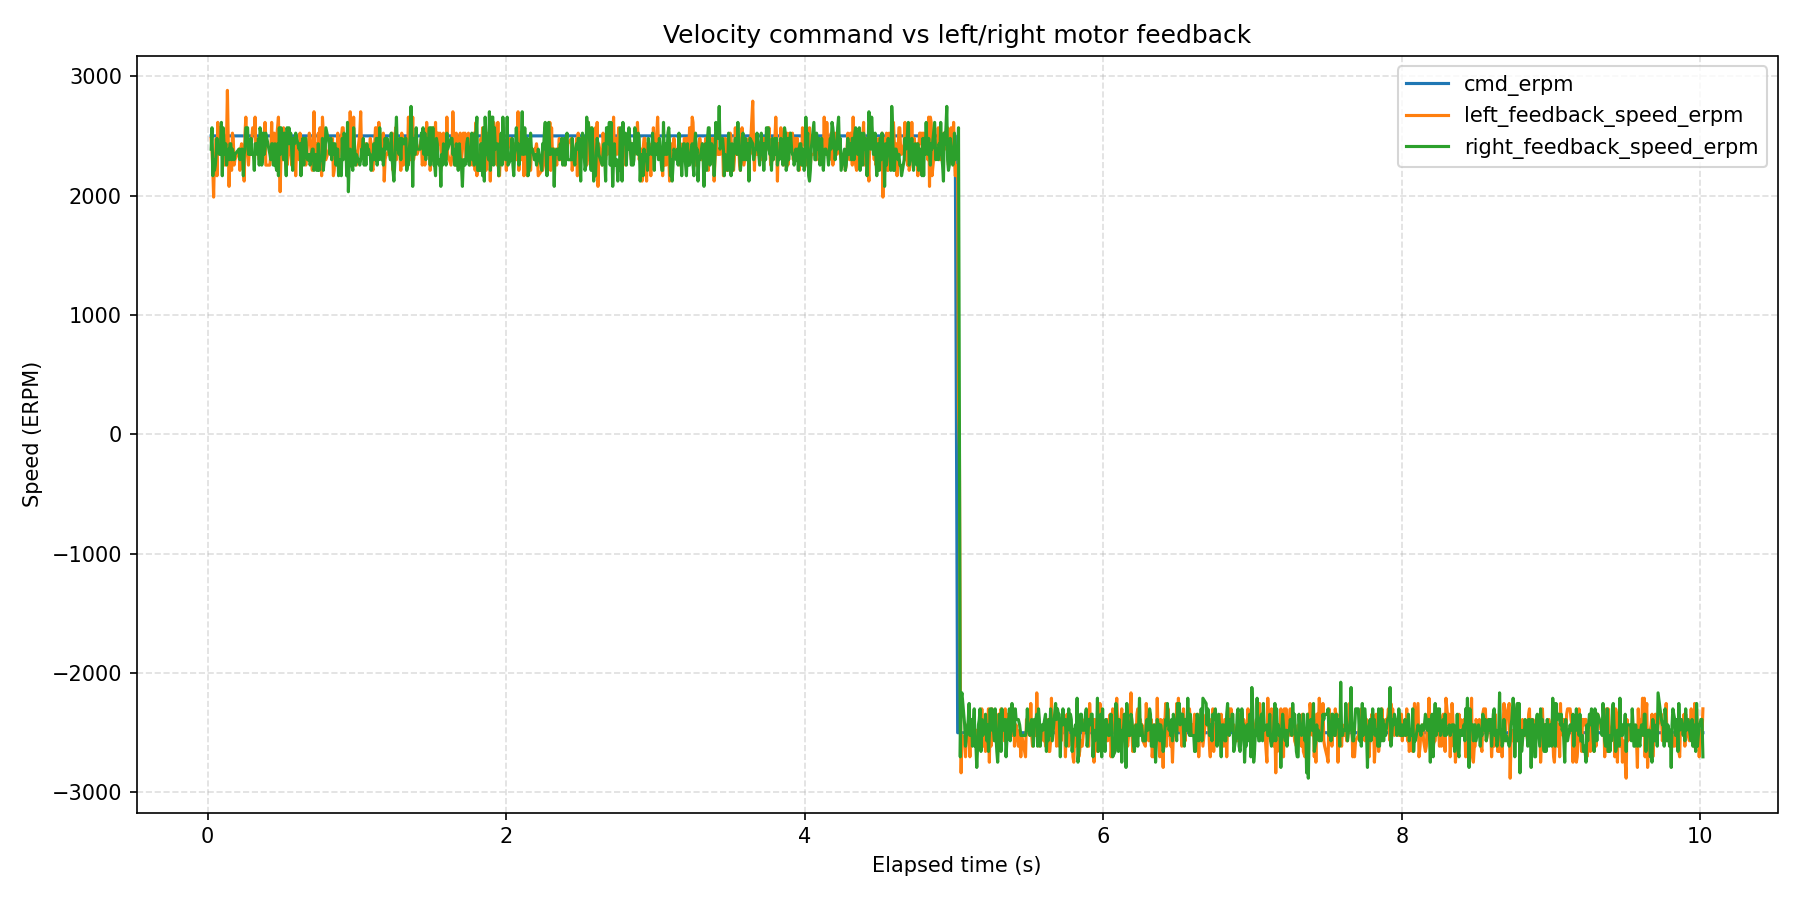

Values plotted in this chart, from the file beside it:
wall_time_iso, wall_time_epoch_s, elapsed_s, phase_index, phase_command_erpm, phase_duration_s, sample_index, command_erpm, left_motor_id, left_motor_label, left_feedback_position_deg, left_feedback_speed_erpm, left_feedback_current_amps, left_feedback_temperature_c, left_feedback_error_code, left_feedback_error_description, right_motor_id, right_motor_label, right_feedback_position_deg, right_feedback_speed_erpm, right_feedback_current_amps, right_feedback_temperature_c, right_feedback_error_code, right_feedback_error_description
2026-08-12T13:31:41.080, 1786534301, 0.02422, 1, 2500, 5, 1, 2500, 0x03, left, 28.19, 2479, 0.3546, 174, 0, No fault, 0x04, right, 50.57, 2389, 0.6828, 175, 0, No fault
2026-08-12T13:31:41.086, 1786534301, 0.02999, 1, 2500, 5, 2, 2500, 0x03, left, 28.82, 2389, 0.002930, 175, 0, No fault, 0x04, right, 51.2, 2568, 0.03223, 177, 0, No fault
2026-08-12T13:31:41.091, 1786534301, 0.03554, 1, 2500, 5, 3, 2500, 0x03, left, 29.42, 2211, 0.1436, 172, 0, No fault, 0x04, right, 51.78, 2166, 0.126, 176, 0, No fault
2026-08-12T13:31:41.097, 1786534301, 0.041, 1, 2500, 5, 4, 2500, 0x03, left, 29.99, 1987, 0.2315, 175, 0, No fault, 0x04, right, 52.35, 2300, 0.2139, 175, 0, No fault
2026-08-12T13:31:41.102, 1786534301, 0.04663, 1, 2500, 5, 5, 2500, 0x03, left, 30.58, 2345, 0.1436, 173, 0, No fault, 0x04, right, 52.92, 2211, 0.2256, 176, 0, No fault
2026-08-12T13:31:41.108, 1786534301, 0.05217, 1, 2500, 5, 6, 2500, 0x03, left, 31.17, 2255, 0.1084, 175, 0, No fault, 0x04, right, 53.49, 2255, 0.2491, 176, 0, No fault
2026-08-12T13:31:41.114, 1786534301, 0.05799, 1, 2500, 5, 7, 2500, 0x03, left, 31.77, 2479, 0.1553, 176, 0, No fault, 0x04, right, 54.15, 2345, 0.1377, 175, 0, No fault
2026-08-12T13:31:41.119, 1786534301, 0.06341, 1, 2500, 5, 8, 2500, 0x03, left, 32.93, 2166, 0.1963, 175, 0, No fault, 0x04, right, 54.74, 2479, 0.1495, 176, 0, No fault
2026-08-12T13:31:41.125, 1786534301, 0.06883, 1, 2500, 5, 9, 2500, 0x03, left, 33.55, 2613, 0.1553, 175, 0, No fault, 0x04, right, 55.33, 2389, 0.1963, 175, 0, No fault
2026-08-12T13:31:41.130, 1786534301, 0.07433, 1, 2500, 5, 10, 2500, 0x03, left, 34.12, 2345, 0.1143, 174, 0, No fault, 0x04, right, 55.9, 2389, 0.2256, 175, 0, No fault
2026-08-12T13:31:41.136, 1786534301, 0.08008, 1, 2500, 5, 11, 2500, 0x03, left, 34.71, 2434, 0.1319, 176, 0, No fault, 0x04, right, 56.47, 2345, 0.2608, 176, 0, No fault
2026-08-12T13:31:41.142, 1786534301, 0.08643, 1, 2500, 5, 12, 2500, 0x03, left, 35.33, 2568, 0.1201, 175, 0, No fault, 0x04, right, 57.68, 2389, 0.1495, 175, 0, No fault
2026-08-12T13:31:41.149, 1786534301, 0.09283, 1, 2500, 5, 13, 2500, 0x03, left, 35.92, 2523, 0.1377, 174, 0, No fault, 0x04, right, 58.28, 2613, 0.2081, 175, 0, No fault
2026-08-12T13:31:41.155, 1786534301, 0.09906, 1, 2500, 5, 14, 2500, 0x03, left, 36.49, 2389, 0.1846, 175, 0, No fault, 0x04, right, 58.85, 2166, 0.2374, 172, 0, No fault
2026-08-12T13:31:41.161, 1786534301, 0.1047, 1, 2500, 5, 15, 2500, 0x03, left, 37.65, 2300, 0.1553, 175, 0, No fault, 0x04, right, 59.44, 2568, 0.1553, 176, 0, No fault
2026-08-12T13:31:41.167, 1786534301, 0.1107, 1, 2500, 5, 16, 2500, 0x03, left, 38.25, 2389, 0.1905, 174, 0, No fault, 0x04, right, 60.03, 2434, 0.1612, 178, 0, No fault
2026-08-12T13:31:41.173, 1786534301, 0.1168, 1, 2500, 5, 17, 2500, 0x03, left, 38.84, 2255, 0.167, 175, 0, No fault, 0x04, right, 60.63, 2345, 0.167, 176, 0, No fault
2026-08-12T13:31:41.178, 1786534301, 0.1223, 1, 2500, 5, 18, 2500, 0x03, left, 39.43, 2434, 0.1729, 174, 0, No fault, 0x04, right, 61.79, 2434, 0.2374, 175, 0, No fault
2026-08-12T13:31:41.184, 1786534301, 0.1277, 1, 2500, 5, 19, 2500, 0x03, left, 40, 2479, 0.1963, 175, 0, No fault, 0x04, right, 62.36, 2255, 0.1377, 176, 0, No fault
2026-08-12T13:31:41.189, 1786534301, 0.1332, 1, 2500, 5, 20, 2500, 0x03, left, 40.62, 2881, 0.1788, 172, 0, No fault, 0x04, right, 62.95, 2345, 0.1436, 176, 0, No fault
2026-08-12T13:31:41.195, 1786534301, 0.1389, 1, 2500, 5, 21, 2500, 0x03, left, 41.19, 2479, 0.1788, 176, 0, No fault, 0x04, right, 63.55, 2389, 0.2139, 175, 0, No fault
2026-08-12T13:31:41.200, 1786534301, 0.1444, 1, 2500, 5, 22, 2500, 0x03, left, 41.76, 2077, 0.2022, 176, 0, No fault, 0x04, right, 64.12, 2300, 0.2256, 174, 0, No fault
2026-08-12T13:31:41.206, 1786534301, 0.1504, 1, 2500, 5, 23, 2500, 0x03, left, 42.35, 2389, 0.1846, 174, 0, No fault, 0x04, right, 64.71, 2434, 0.2374, 174, 0, No fault
2026-08-12T13:31:41.212, 1786534301, 0.156, 1, 2500, 5, 24, 2500, 0x03, left, 43.54, 2300, 0.1612, 175, 0, No fault, 0x04, right, 65.3, 2434, 0.1729, 175, 0, No fault
2026-08-12T13:31:41.217, 1786534301, 0.1614, 1, 2500, 5, 25, 2500, 0x03, left, 44.13, 2211, 0.1729, 173, 0, No fault, 0x04, right, 65.9, 2300, 0.1436, 175, 0, No fault
2026-08-12T13:31:41.223, 1786534301, 0.1669, 1, 2500, 5, 26, 2500, 0x03, left, 44.73, 2523, 0.2198, 174, 0, No fault, 0x04, right, 66.49, 2389, 0.1963, 175, 0, No fault
2026-08-12T13:31:41.228, 1786534301, 0.1725, 1, 2500, 5, 27, 2500, 0x03, left, 45.3, 2479, 0.1788, 175, 0, No fault, 0x04, right, 67.08, 2345, 0.1963, 176, 0, No fault
2026-08-12T13:31:41.234, 1786534301, 0.1782, 1, 2500, 5, 28, 2500, 0x03, left, 45.89, 2255, 0.1612, 178, 0, No fault, 0x04, right, 67.65, 2300, 0.2198, 175, 0, No fault
2026-08-12T13:31:41.240, 1786534301, 0.1838, 1, 2500, 5, 29, 2500, 0x03, left, 46.48, 2300, 0.1788, 175, 0, No fault, 0x04, right, 68.84, 2345, 0.1495, 176, 0, No fault
2026-08-12T13:31:41.267, 1786534301, 0.2112, 1, 2500, 5, 30, 2500, 0x03, left, 50.19, 2389, 0.1553, 174, 0, No fault, 0x04, right, 71.69, 2389, 0.1553, 176, 0, No fault
2026-08-12T13:31:41.273, 1786534301, 0.2172, 1, 2500, 5, 31, 2500, 0x03, left, 50.48, 2211, 0.1553, 174, 0, No fault, 0x04, right, 72.68, 2300, 0.1788, 176, 0, No fault
2026-08-12T13:31:41.279, 1786534301, 0.2227, 1, 2500, 5, 32, 2500, 0x03, left, 50.83, 2389, 0.1377, 174, 0, No fault, 0x04, right, 73.25, 2345, 0.2256, 174, 0, No fault
2026-08-12T13:31:41.284, 1786534301, 0.2282, 1, 2500, 5, 33, 2500, 0x03, left, 51.42, 2434, 0.1612, 177, 0, No fault, 0x04, right, 73.82, 2389, 0.1729, 174, 0, No fault
2026-08-12T13:31:41.290, 1786534301, 0.2338, 1, 2500, 5, 34, 2500, 0x03, left, 52.02, 2345, 0.1201, 174, 0, No fault, 0x04, right, 74.42, 2389, 0.1319, 175, 0, No fault
2026-08-12T13:31:41.296, 1786534301, 0.24, 1, 2500, 5, 35, 2500, 0x03, left, 52.63, 2255, 0.1143, 175, 0, No fault, 0x04, right, 75.01, 2166, 0.1788, 176, 0, No fault
2026-08-12T13:31:41.301, 1786534301, 0.2456, 1, 2500, 5, 36, 2500, 0x03, left, 53.82, 2121, 0.126, 175, 0, No fault, 0x04, right, 75.6, 2345, 0.1846, 175, 0, No fault
2026-08-12T13:31:41.307, 1786534301, 0.2511, 1, 2500, 5, 37, 2500, 0x03, left, 54.43, 2523, 0.1084, 175, 0, No fault, 0x04, right, 76.17, 2389, 0.2374, 174, 0, No fault
2026-08-12T13:31:41.313, 1786534301, 0.2567, 1, 2500, 5, 38, 2500, 0x03, left, 55.03, 2657, 0.1319, 176, 0, No fault, 0x04, right, 76.77, 2568, 0.1905, 175, 0, No fault
2026-08-12T13:31:41.318, 1786534301, 0.2625, 1, 2500, 5, 39, 2500, 0x03, left, 55.6, 2479, 0.1436, 176, 0, No fault, 0x04, right, 77.36, 2568, 0.1612, 176, 0, No fault
2026-08-12T13:31:41.324, 1786534301, 0.2687, 1, 2500, 5, 40, 2500, 0x03, left, 56.19, 2345, 0.1729, 175, 0, No fault, 0x04, right, 77.95, 2568, 0.1729, 175, 0, No fault
2026-08-12T13:31:41.330, 1786534301, 0.2745, 1, 2500, 5, 41, 2500, 0x03, left, 56.76, 2255, 0.126, 174, 0, No fault, 0x04, right, 79.12, 2345, 0.2198, 175, 0, No fault
2026-08-12T13:31:41.336, 1786534301, 0.28, 1, 2500, 5, 42, 2500, 0x03, left, 57.38, 2389, 0.1026, 175, 0, No fault, 0x04, right, 79.71, 2389, 0.1612, 176, 0, No fault
2026-08-12T13:31:41.342, 1786534301, 0.2859, 1, 2500, 5, 43, 2500, 0x03, left, 57.97, 2434, 0.1436, 176, 0, No fault, 0x04, right, 80.28, 2345, 0.1846, 175, 0, No fault
2026-08-12T13:31:41.347, 1786534301, 0.2915, 1, 2500, 5, 44, 2500, 0x03, left, 59.13, 2389, 0.167, 175, 0, No fault, 0x04, right, 80.87, 2479, 0.1846, 176, 0, No fault
2026-08-12T13:31:41.353, 1786534301, 0.2969, 1, 2500, 5, 45, 2500, 0x03, left, 59.73, 2479, 0.1612, 175, 0, No fault, 0x04, right, 81.47, 2345, 0.2432, 174, 0, No fault
2026-08-12T13:31:41.358, 1786534301, 0.3024, 1, 2500, 5, 46, 2500, 0x03, left, 60.32, 2568, 0.1495, 177, 0, No fault, 0x04, right, 82.04, 2345, 0.2198, 176, 0, No fault
2026-08-12T13:31:41.364, 1786534301, 0.3079, 1, 2500, 5, 47, 2500, 0x03, left, 60.91, 2568, 0.1495, 175, 0, No fault, 0x04, right, 82.63, 2345, 0.1377, 175, 0, No fault
2026-08-12T13:31:41.369, 1786534301, 0.3133, 1, 2500, 5, 48, 2500, 0x03, left, 61.5, 2523, 0.2198, 174, 0, No fault, 0x04, right, 83.2, 2211, 0.2022, 176, 0, No fault
2026-08-12T13:31:41.375, 1786534301, 0.3188, 1, 2500, 5, 49, 2500, 0x03, left, 62.1, 2657, 0.1495, 175, 0, No fault, 0x04, right, 83.8, 2434, 0.2081, 176, 0, No fault
2026-08-12T13:31:41.380, 1786534301, 0.3242, 1, 2500, 5, 50, 2500, 0x03, left, 62.67, 2345, 0.1084, 175, 0, No fault, 0x04, right, 84.39, 2434, 0.1963, 176, 0, No fault
2026-08-12T13:31:41.386, 1786534301, 0.33, 1, 2500, 5, 51, 2500, 0x03, left, 63.24, 2389, 0.1905, 175, 0, No fault, 0x04, right, 84.96, 2389, 0.2491, 172, 0, No fault
2026-08-12T13:31:41.391, 1786534301, 0.3355, 1, 2500, 5, 52, 2500, 0x03, left, 63.83, 2434, 0.1495, 174, 0, No fault, 0x04, right, 86.17, 2345, 0.126, 174, 0, No fault
2026-08-12T13:31:41.397, 1786534301, 0.3409, 1, 2500, 5, 53, 2500, 0x03, left, 64.4, 2389, 0.2432, 175, 0, No fault, 0x04, right, 86.74, 2479, 0.2139, 176, 0, No fault
2026-08-12T13:31:41.402, 1786534301, 0.3464, 1, 2500, 5, 54, 2500, 0x03, left, 65, 2300, 0.2139, 178, 0, No fault, 0x04, right, 87.31, 2255, 0.2432, 175, 0, No fault
2026-08-12T13:31:41.408, 1786534301, 0.3518, 1, 2500, 5, 55, 2500, 0x03, left, 65.59, 2434, 0.167, 174, 0, No fault, 0x04, right, 87.9, 2568, 0.2374, 173, 0, No fault
2026-08-12T13:31:41.414, 1786534301, 0.3578, 1, 2500, 5, 56, 2500, 0x03, left, 66.16, 2300, 0.1963, 175, 0, No fault, 0x04, right, 88.5, 2523, 0.1553, 175, 0, No fault
2026-08-12T13:31:41.419, 1786534301, 0.3633, 1, 2500, 5, 57, 2500, 0x03, left, 67.37, 2300, 0.1846, 175, 0, No fault, 0x04, right, 89.07, 2255, 0.1495, 175, 0, No fault
2026-08-12T13:31:41.425, 1786534301, 0.3689, 1, 2500, 5, 58, 2500, 0x03, left, 67.96, 2434, 0.1788, 175, 0, No fault, 0x04, right, 89.68, 2300, 0.1905, 175, 0, No fault
2026-08-12T13:31:41.430, 1786534301, 0.3743, 1, 2500, 5, 59, 2500, 0x03, left, 68.55, 2434, 0.1436, 174, 0, No fault, 0x04, right, 90.27, 2523, 0.2315, 179, 0, No fault
2026-08-12T13:31:41.436, 1786534301, 0.3798, 1, 2500, 5, 60, 2500, 0x03, left, 69.15, 2434, 0.1612, 174, 0, No fault, 0x04, right, 90.85, 2345, 0.1319, 174, 0, No fault
... 1,546 more rows
